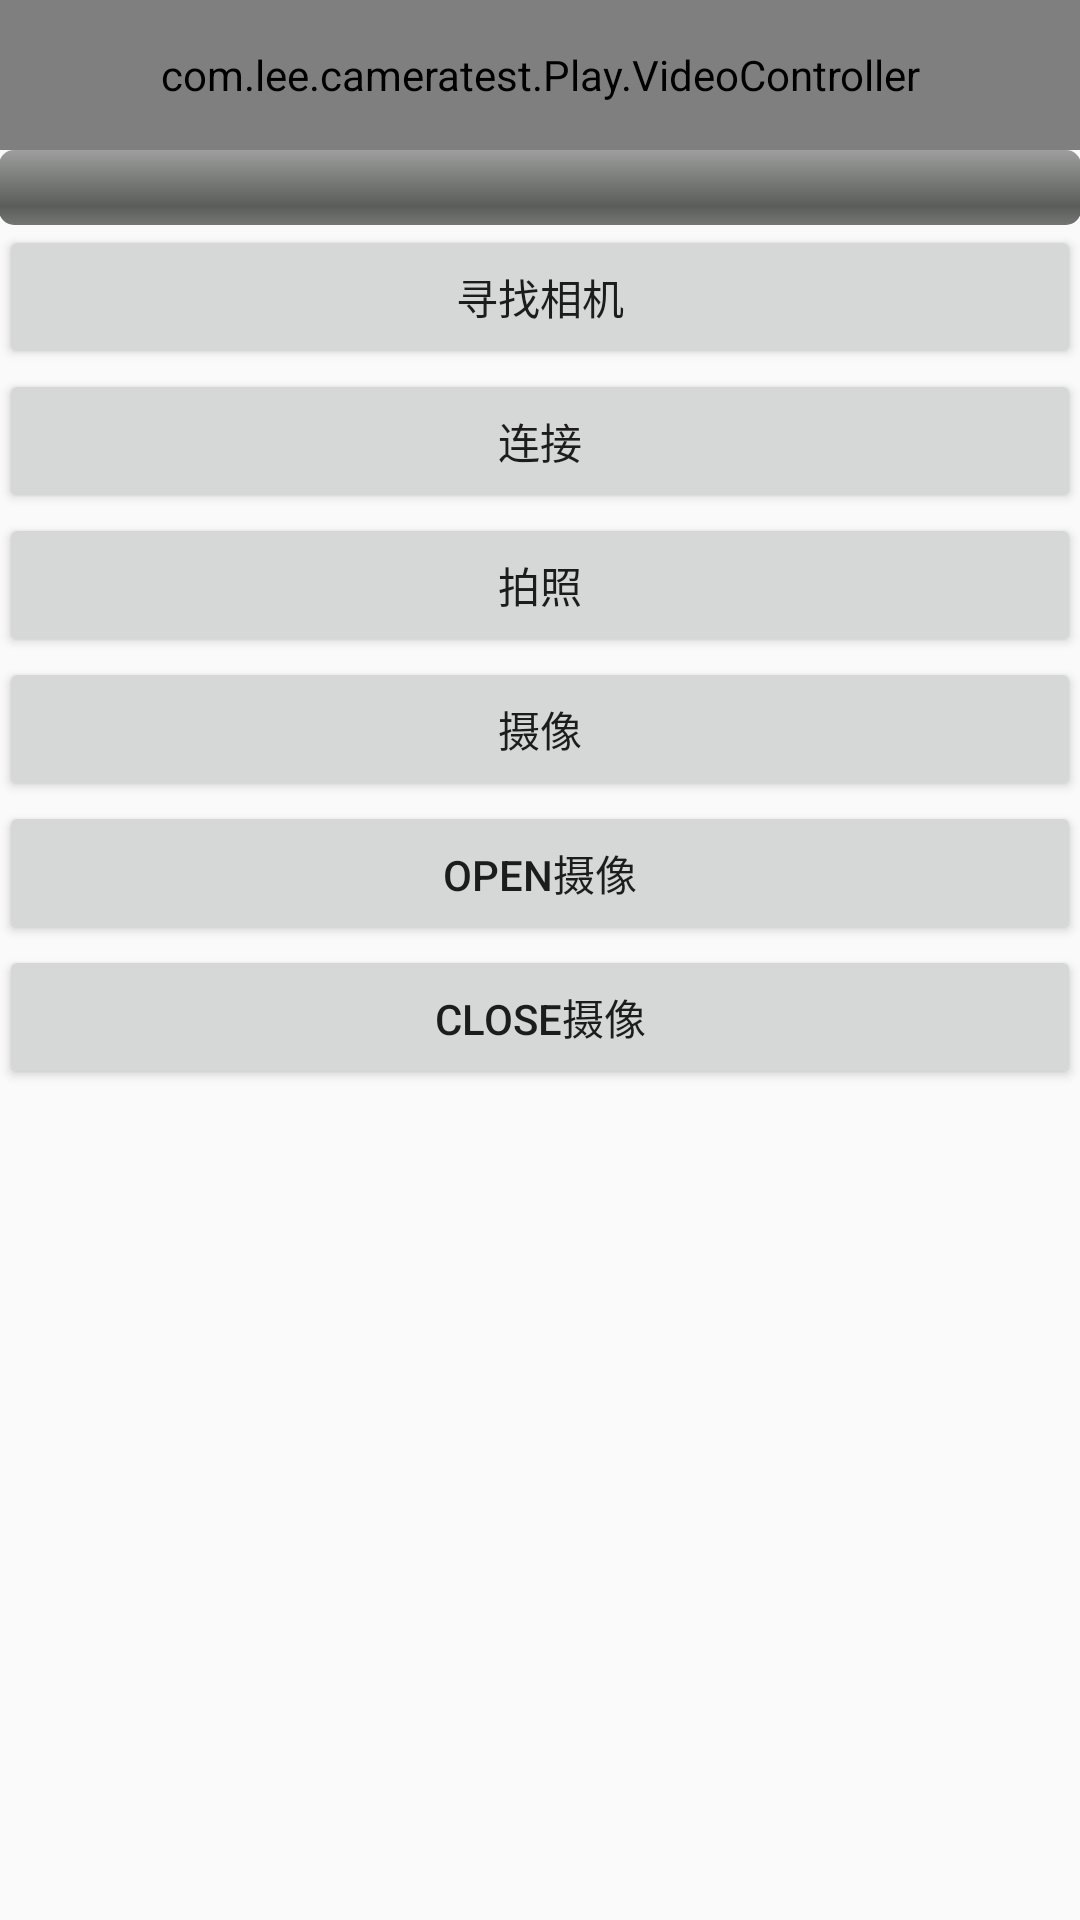

The Android layout XML behind this screen, and the referenced resources:
<!-- AndroidManifest.xml: application theme AppTheme -->
<!-- res/layout/content_main.xml -->
<?xml version="1.0" encoding="utf-8"?>
<RelativeLayout xmlns:android="http://schemas.android.com/apk/res/android"
    xmlns:app="http://schemas.android.com/apk/res-auto"
    xmlns:tools="http://schemas.android.com/tools"
    android:layout_width="match_parent"
    android:layout_height="match_parent"
    android:paddingBottom="@dimen/activity_vertical_margin"
    android:paddingLeft="@dimen/activity_horizontal_margin"
    android:paddingRight="@dimen/activity_horizontal_margin"
    android:paddingTop="@dimen/activity_vertical_margin"
    app:layout_behavior="@string/appbar_scrolling_view_behavior"
    tools:context="com.lee.cameratest.MainActivity"
    tools:showIn="@layout/activity_main">

    <LinearLayout
        android:orientation="vertical"
        android:layout_width="match_parent"
        android:layout_height="wrap_content">

        <com.lee.cameratest.Play.VideoController
            android:id="@+id/controller"
            android:layout_width="match_parent"
            android:layout_height="50dp">

        </com.lee.cameratest.Play.VideoController>
        <ProgressBar
            android:id="@+id/progress"
            style="@android:style/Widget.ProgressBar.Horizontal"
            android:layout_width="match_parent"
            android:layout_height="25dp"
            android:visibility="visible" />

        <Button
            android:id="@+id/find"
            android:layout_width="match_parent"
            android:layout_height="wrap_content"
            android:layout_below="@+id/progress"
            android:layout_margin="@dimen/activity_horizontal_margin"
            android:onClick="findCamera"
            android:text="寻找相机" />

        <Button
            android:id="@+id/connect"
            android:layout_width="match_parent"
            android:layout_height="wrap_content"
            android:layout_below="@+id/find"
            android:layout_margin="@dimen/activity_horizontal_margin"
            android:onClick="ConnectCamera"
            android:text="连接" />

        <Button
            android:id="@+id/take_photo"
            android:layout_width="match_parent"
            android:layout_height="wrap_content"
            android:layout_below="@+id/connect"
            android:layout_margin="@dimen/activity_horizontal_margin"
            android:onClick="takephoto"
            android:text="拍照" />

        <Button
            android:id="@+id/video"
            android:layout_width="match_parent"
            android:layout_height="wrap_content"
            android:layout_below="@+id/take_photo"
            android:layout_margin="@dimen/activity_horizontal_margin"
            android:onClick="onClick"
            android:text="摄像" />

        <Button
            android:id="@+id/start_video"
            android:layout_width="match_parent"
            android:layout_height="wrap_content"
            android:layout_below="@+id/video"
            android:layout_margin="@dimen/activity_horizontal_margin"
            android:onClick="onClick"
            android:text="open摄像" />

        <Button
            android:id="@+id/stop_video"
            android:layout_width="match_parent"
            android:layout_height="wrap_content"
            android:layout_below="@+id/start_video"
            android:layout_margin="@dimen/activity_horizontal_margin"
            android:onClick="onClick"
            android:text="close摄像" />

        <TextView
            android:id="@+id/camera"
            android:layout_width="match_parent"
            android:layout_height="wrap_content"
            android:layout_below="@+id/stop_video"
            android:layout_margin="@dimen/activity_horizontal_margin"
            tools:text="xiangji" />
    </LinearLayout>
</RelativeLayout>
<!-- res/layout/activity_main.xml (included above) -->
<?xml version="1.0" encoding="utf-8"?>
<android.support.design.widget.CoordinatorLayout xmlns:android="http://schemas.android.com/apk/res/android"
    xmlns:app="http://schemas.android.com/apk/res-auto"
    xmlns:tools="http://schemas.android.com/tools"
    android:layout_width="match_parent"
    android:layout_height="match_parent"
    android:fitsSystemWindows="true"
    tools:context="com.lee.cameratest.MainActivity">

    <android.support.design.widget.AppBarLayout
        android:layout_width="match_parent"
        android:layout_height="wrap_content"
        android:theme="@style/AppTheme.AppBarOverlay">

        <android.support.v7.widget.Toolbar
            android:id="@+id/toolbar"
            android:layout_width="match_parent"
            android:layout_height="?attr/actionBarSize"
            android:background="?attr/colorPrimary"
            app:popupTheme="@style/AppTheme.PopupOverlay" />

    </android.support.design.widget.AppBarLayout>

    <include layout="@layout/content_main" />

    <android.support.design.widget.FloatingActionButton
        android:id="@+id/fab"
        android:layout_width="wrap_content"
        android:layout_height="wrap_content"
        android:layout_gravity="bottom|end"
        android:layout_margin="@dimen/fab_margin"
        android:src="@android:drawable/ic_dialog_email" />

</android.support.design.widget.CoordinatorLayout>
<!-- resources referenced by this layout -->
<resources>
  <style name="AppTheme.AppBarOverlay" parent="ThemeOverlay.AppCompat.Dark.ActionBar" />
  <style name="AppTheme.PopupOverlay" parent="ThemeOverlay.AppCompat.Light" />
  <style name="AppTheme" parent="Theme.AppCompat.Light.DarkActionBar">
          
          <item name="colorPrimary">@color/colorPrimary</item>
          <item name="colorPrimaryDark">@color/colorPrimaryDark</item>
          <item name="colorAccent">@color/colorAccent</item>
      </style>
  <!-- not gathered from this repository: default colours our renderer supplied (Android Studio template values) -->
  <color name="colorPrimary">#FF6200EE</color>
  <color name="colorPrimaryDark">#FF3700B3</color>
  <color name="colorAccent">#FF03DAC5</color>
</resources>
